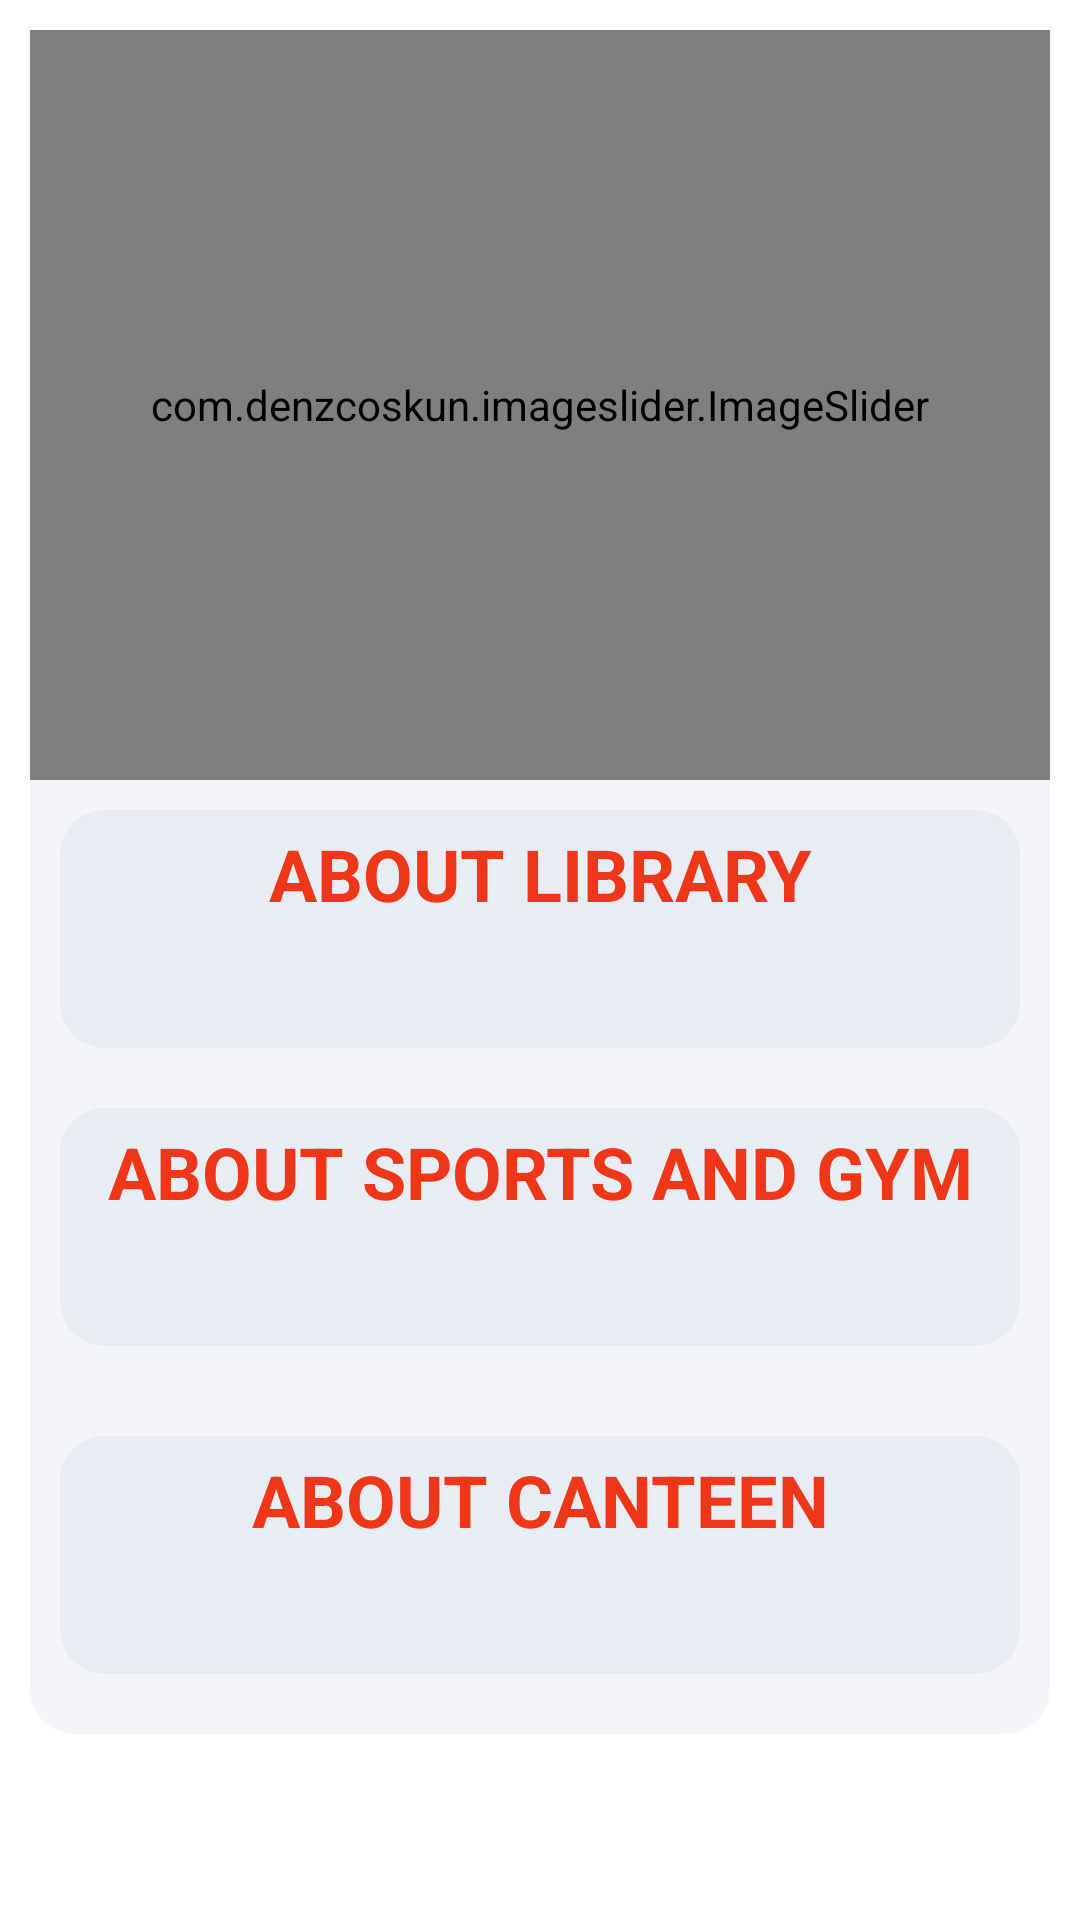

Reconstruct the res/layout file that produces this screen, plus the resources it refers to.
<!-- AndroidManifest.xml: application theme Theme.RKUGuide -->
<!-- res/layout/activity_other.xml -->
<?xml version="1.0" encoding="utf-8"?>
<ScrollView xmlns:android="http://schemas.android.com/apk/res/android"
    xmlns:app="http://schemas.android.com/apk/res-auto"
    xmlns:tools="http://schemas.android.com/tools"
    android:layout_width="match_parent"
    android:layout_height="match_parent"
    android:background="@color/white"
    tools:context=".OtherActivity">

    <LinearLayout
        android:layout_width="match_parent"
        android:layout_height="wrap_content"
        android:layout_margin="10dp"
        android:background="@drawable/round_back_dark_blue5_15"
        android:orientation="vertical">

        <com.denzcoskun.imageslider.ImageSlider
            android:id="@+id/slider"
            android:layout_width="match_parent"
            android:layout_height="250dp"
            android:background="@drawable/loading"
            app:iss_auto_cycle="true"
            app:iss_corner_radius="20"
            app:iss_delay="0"
            app:iss_period="3000"
            app:iss_placeholder="@drawable/round_back_dark_blue5_15" />

        <LinearLayout
            android:layout_width="match_parent"
            android:layout_height="wrap_content"
            android:layout_margin="10dp"
            android:background="@drawable/round_back_dark_blue5_15"
            android:orientation="vertical">

            <TextView
                android:layout_width="match_parent"
                android:layout_height="wrap_content"
                android:gravity="center"
                android:padding="5dp"
                android:text="@string/about_library"
                android:textColor="@color/btn"
                android:textSize="24sp"
                android:textStyle="bold" />

            <TextView
                android:id="@+id/abutlib"
                android:layout_width="match_parent"
                android:layout_height="wrap_content"
                android:gravity="start"
                android:padding="5dp"
                android:textColor="@color/black"
                android:textSize="20sp" />

        </LinearLayout>

        <LinearLayout
            android:layout_width="match_parent"
            android:layout_height="wrap_content"
            android:layout_marginStart="10dp"
            android:layout_marginTop="10dp"
            android:layout_marginEnd="10dp"
            android:layout_marginBottom="20dp"
            android:background="@drawable/round_back_dark_blue5_15"
            android:orientation="vertical">

            <TextView
                android:layout_width="match_parent"
                android:layout_height="wrap_content"
                android:gravity="center"
                android:padding="5dp"
                android:text="@string/about_sports_and_gym"
                android:textColor="@color/btn"
                android:textSize="24sp"
                android:textStyle="bold" />

            <TextView
                android:id="@+id/abutsport"
                android:layout_width="match_parent"
                android:layout_height="wrap_content"
                android:padding="5dp"
                android:textColor="@color/black"
                android:textSize="20sp" />

        </LinearLayout>

        <LinearLayout
            android:layout_width="match_parent"
            android:layout_height="wrap_content"
            android:layout_marginStart="10dp"
            android:layout_marginTop="10dp"
            android:layout_marginEnd="10dp"
            android:layout_marginBottom="20dp"
            android:background="@drawable/round_back_dark_blue5_15"
            android:orientation="vertical">

            <TextView
                android:layout_width="match_parent"
                android:layout_height="wrap_content"
                android:gravity="center"
                android:padding="5dp"
                android:text="@string/about_canteen"
                android:textColor="@color/btn"
                android:textSize="24sp"
                android:textStyle="bold" />

            <TextView
                android:id="@+id/abutcanteen"
                android:layout_width="match_parent"
                android:layout_height="wrap_content"
                android:padding="5dp"
                android:textColor="@color/black"
                android:textSize="20sp" />

        </LinearLayout>

    </LinearLayout>


</ScrollView>
<!-- resources referenced by this layout -->
<resources>
  <color name="black">#FF000000</color>
  <color name="btn">#ee3619</color>
  <color name="white">#FFFFFFFF</color>
  <!-- drawable loading: jpg bitmap (drawable, 70643 bytes) -->
  <!-- drawable round_back_dark_blue5_15 (drawable) -->
  <?xml version="1.0" encoding="utf-8"?>
  <shape xmlns:android="http://schemas.android.com/apk/res/android"
      android:shape="rectangle">
      <solid android:color="@color/filledbg" />
      <corners android:radius="15dp" />
  
  </shape>
  <string name="about_canteen">ABOUT CANTEEN</string>
  <string name="about_library">ABOUT LIBRARY</string>
  <string name="about_sports_and_gym">ABOUT SPORTS AND GYM</string>
  <style name="Theme.RKUGuide" parent="Theme.MaterialComponents.Light.DarkActionBar">
          
          <item name="colorPrimary">@color/btn</item>
          <item name="colorPrimaryVariant">@color/top</item>
          <item name="colorOnPrimary">@color/white</item>
          
          <item name="colorSecondary">@color/teal_200</item>
          <item name="colorSecondaryVariant">@color/teal_700</item>
          <item name="colorOnSecondary">@color/black</item>
          
          <item name="android:statusBarColor" tools:targetApi="l">?attr/colorPrimaryVariant</item>
          
      </style>
  <color name="filledbg">#0D174188</color>
  <color name="top">#E6EE3619</color>
  <color name="teal_200">#FF03DAC5</color>
  <color name="teal_700">#FF018786</color>
</resources>
